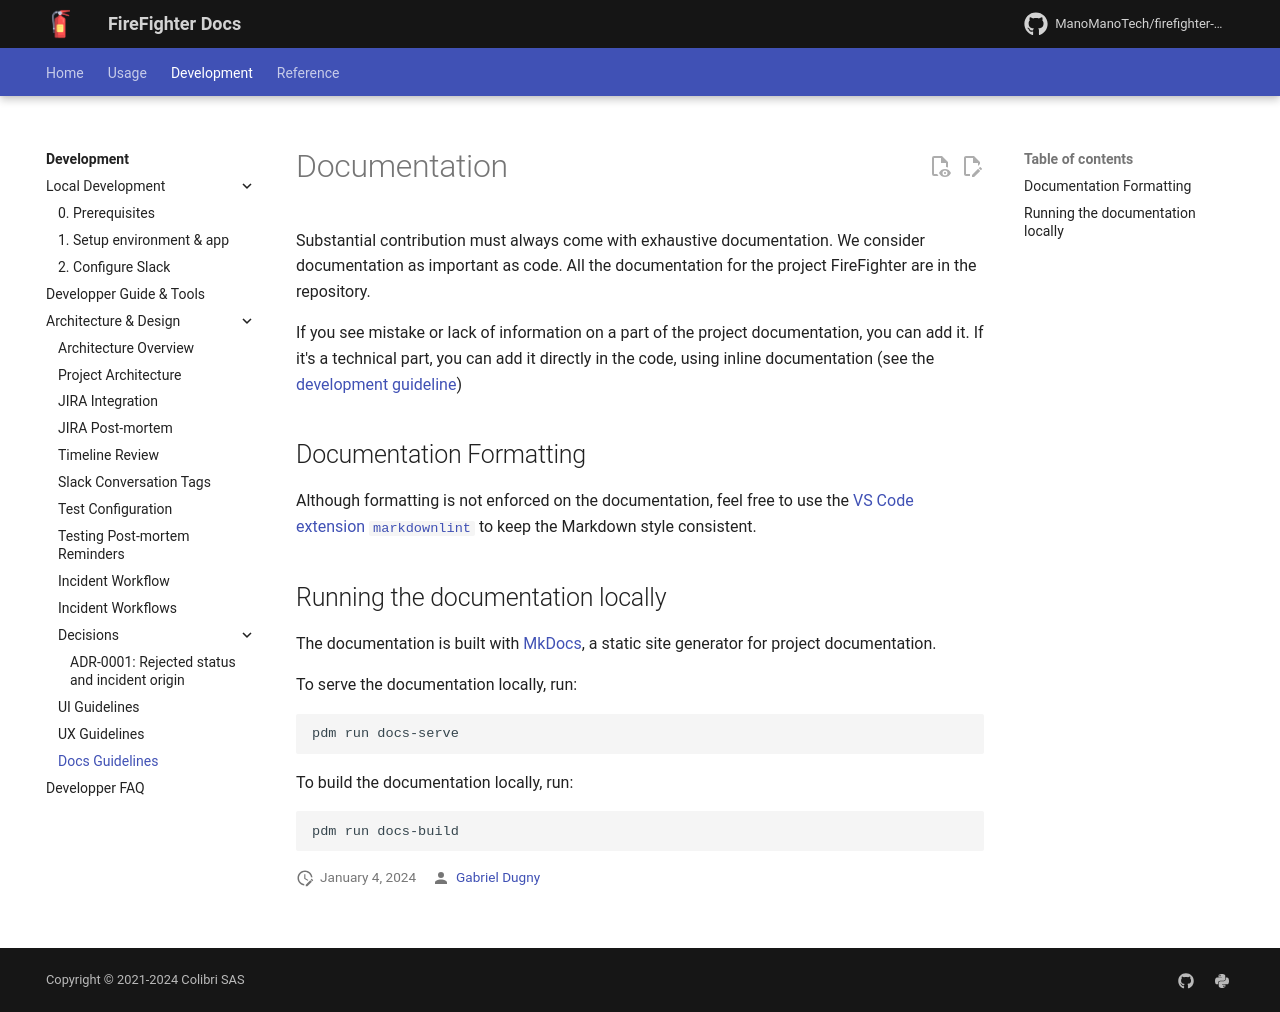

repository: ManoManoTech/firefighter-incident · page: dev/contributing/documentation/index.html · generator: mkdocs

# Documentation

Substantial contribution must always come with exhaustive documentation. We consider documentation as important as code.
All the documentation for the project FireFighter are in the repository.

If you see mistake or lack of information on a part of the project documentation, you can add it. If it's a technical part, you can add it directly in the code, using inline documentation (see the [development guideline](development.md))

## Documentation Formatting

Although formatting is not enforced on the documentation, feel free to use the [VS Code extension `markdownlint`](https://marketplace.visualstudio.com/items?itemName=DavidAnson.vscode-markdownlint) to keep the Markdown style consistent.

## Running the documentation locally

The documentation is built with [MkDocs](https://www.mkdocs.org/), a static site generator for project documentation.

To serve the documentation locally, run:

```shell
pdm run docs-serve
```

To build the documentation locally, run:

```shell
pdm run docs-build
```
